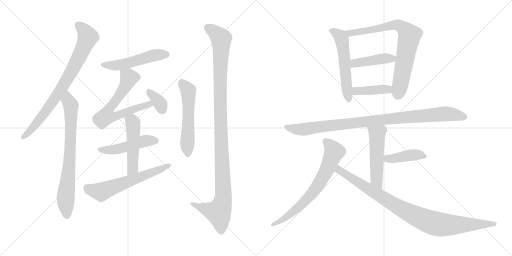
t = 0.00 s
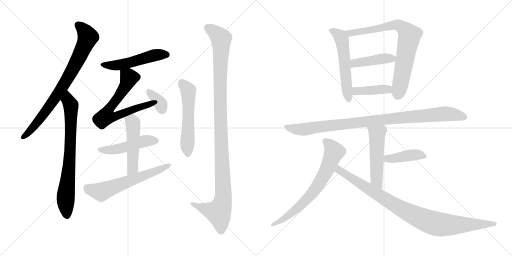
t = 2.92 s
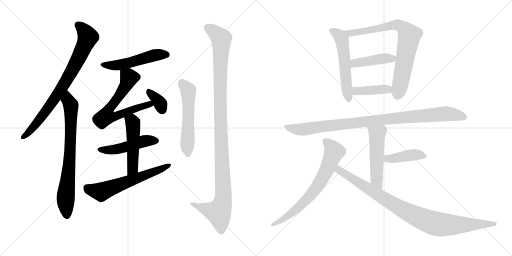
t = 5.84 s
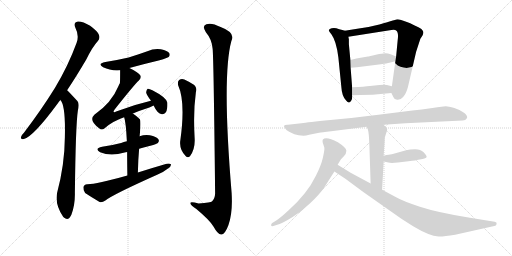
t = 8.76 s
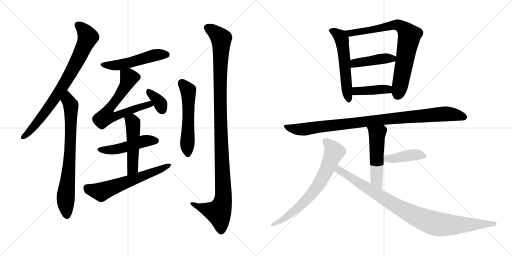
t = 11.67 s
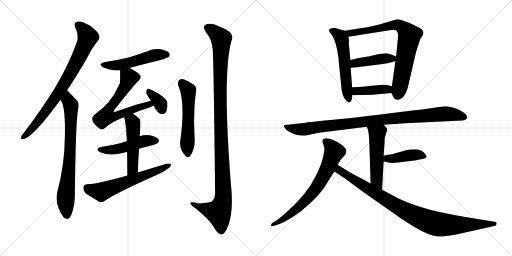
t = 14.59 s

The animated SVG that drew these frames (rendered in a browser with its animation timeline set to each time). Animation: 19 CSS @keyframes rules; one cycle of 14.59 s.

<svg version="1.1" viewBox="0 0 2048 1024" xmlns="http://www.w3.org/2000/svg">
  <g stroke="lightgray" stroke-dasharray="1,1" stroke-width="1" transform="scale(4, 4)">
    <line x1="0" y1="0" x2="256" y2="256"></line>
    <line x1="256" y1="0" x2="0" y2="256"></line>
    <line x1="128" y1="0" x2="128" y2="256"></line>
    <line x1="0" y1="128" x2="256" y2="128"></line>
    <line x1="256" y1="0" x2="512" y2="256"></line>
    <line x1="512" y1="0" x2="256" y2="256"></line>
    <line x1="384" y1="0" x2="384" y2="256"></line>
    <line x1="256" y1="128" x2="512" y2="128"></line>
  </g>
<g transform="scale(1, -1) translate(0, -850)">
   <style type="text/css">
    @keyframes keyframes0 {
      from {
       stroke: black;
       stroke-dashoffset: 795;
       stroke-width: 128;
       }
       72% {
       animation-timing-function: step-end;
       stroke: black;
       stroke-dashoffset: 0;
       stroke-width: 128;
       }
       to {
       stroke: black;
       stroke-width: 1024;
       }
       }
       #make-me-a-hanzi-animation-0 {
         animation: keyframes0 0.896973s both;
         animation-delay: 0.000000s;
         animation-timing-function: linear;
       }
    @keyframes keyframes1 {
      from {
       stroke: black;
       stroke-dashoffset: 750;
       stroke-width: 128;
       }
       71% {
       animation-timing-function: step-end;
       stroke: black;
       stroke-dashoffset: 0;
       stroke-width: 128;
       }
       to {
       stroke: black;
       stroke-width: 1024;
       }
       }
       #make-me-a-hanzi-animation-1 {
         animation: keyframes1 0.860352s both;
         animation-delay: 0.896973s;
         animation-timing-function: linear;
       }
    @keyframes keyframes2 {
      from {
       stroke: black;
       stroke-dashoffset: 513;
       stroke-width: 128;
       }
       63% {
       animation-timing-function: step-end;
       stroke: black;
       stroke-dashoffset: 0;
       stroke-width: 128;
       }
       to {
       stroke: black;
       stroke-width: 1024;
       }
       }
       #make-me-a-hanzi-animation-2 {
         animation: keyframes2 0.667480s both;
         animation-delay: 1.757325s;
         animation-timing-function: linear;
       }
    @keyframes keyframes3 {
      from {
       stroke: black;
       stroke-dashoffset: 660;
       stroke-width: 128;
       }
       68% {
       animation-timing-function: step-end;
       stroke: black;
       stroke-dashoffset: 0;
       stroke-width: 128;
       }
       to {
       stroke: black;
       stroke-width: 1024;
       }
       }
       #make-me-a-hanzi-animation-3 {
         animation: keyframes3 0.787109s both;
         animation-delay: 2.424805s;
         animation-timing-function: linear;
       }
    @keyframes keyframes4 {
      from {
       stroke: black;
       stroke-dashoffset: 352;
       stroke-width: 128;
       }
       53% {
       animation-timing-function: step-end;
       stroke: black;
       stroke-dashoffset: 0;
       stroke-width: 128;
       }
       to {
       stroke: black;
       stroke-width: 1024;
       }
       }
       #make-me-a-hanzi-animation-4 {
         animation: keyframes4 0.536458s both;
         animation-delay: 3.211914s;
         animation-timing-function: linear;
       }
    @keyframes keyframes5 {
      from {
       stroke: black;
       stroke-dashoffset: 481;
       stroke-width: 128;
       }
       61% {
       animation-timing-function: step-end;
       stroke: black;
       stroke-dashoffset: 0;
       stroke-width: 128;
       }
       to {
       stroke: black;
       stroke-width: 1024;
       }
       }
       #make-me-a-hanzi-animation-5 {
         animation: keyframes5 0.641439s both;
         animation-delay: 3.748372s;
         animation-timing-function: linear;
       }
    @keyframes keyframes6 {
      from {
       stroke: black;
       stroke-dashoffset: 498;
       stroke-width: 128;
       }
       62% {
       animation-timing-function: step-end;
       stroke: black;
       stroke-dashoffset: 0;
       stroke-width: 128;
       }
       to {
       stroke: black;
       stroke-width: 1024;
       }
       }
       #make-me-a-hanzi-animation-6 {
         animation: keyframes6 0.655273s both;
         animation-delay: 4.389811s;
         animation-timing-function: linear;
       }
    @keyframes keyframes7 {
      from {
       stroke: black;
       stroke-dashoffset: 611;
       stroke-width: 128;
       }
       67% {
       animation-timing-function: step-end;
       stroke: black;
       stroke-dashoffset: 0;
       stroke-width: 128;
       }
       to {
       stroke: black;
       stroke-width: 1024;
       }
       }
       #make-me-a-hanzi-animation-7 {
         animation: keyframes7 0.747233s both;
         animation-delay: 5.045084s;
         animation-timing-function: linear;
       }
    @keyframes keyframes8 {
      from {
       stroke: black;
       stroke-dashoffset: 554;
       stroke-width: 128;
       }
       64% {
       animation-timing-function: step-end;
       stroke: black;
       stroke-dashoffset: 0;
       stroke-width: 128;
       }
       to {
       stroke: black;
       stroke-width: 1024;
       }
       }
       #make-me-a-hanzi-animation-8 {
         animation: keyframes8 0.700846s both;
         animation-delay: 5.792317s;
         animation-timing-function: linear;
       }
    @keyframes keyframes9 {
      from {
       stroke: black;
       stroke-dashoffset: 1138;
       stroke-width: 128;
       }
       79% {
       animation-timing-function: step-end;
       stroke: black;
       stroke-dashoffset: 0;
       stroke-width: 128;
       }
       to {
       stroke: black;
       stroke-width: 1024;
       }
       }
       #make-me-a-hanzi-animation-9 {
         animation: keyframes9 1.176107s both;
         animation-delay: 6.493163s;
         animation-timing-function: linear;
       }
    @keyframes keyframes10 {
      from {
       stroke: black;
       stroke-dashoffset: 558;
       stroke-width: 128;
       }
       64% {
       animation-timing-function: step-end;
       stroke: black;
       stroke-dashoffset: 0;
       stroke-width: 128;
       }
       to {
       stroke: black;
       stroke-width: 1024;
       }
       }
       #make-me-a-hanzi-animation-10 {
         animation: keyframes10 0.704102s both;
         animation-delay: 7.669270s;
         animation-timing-function: linear;
       }
    @keyframes keyframes11 {
      from {
       stroke: black;
       stroke-dashoffset: 778;
       stroke-width: 128;
       }
       72% {
       animation-timing-function: step-end;
       stroke: black;
       stroke-dashoffset: 0;
       stroke-width: 128;
       }
       to {
       stroke: black;
       stroke-width: 1024;
       }
       }
       #make-me-a-hanzi-animation-11 {
         animation: keyframes11 0.883138s both;
         animation-delay: 8.373372s;
         animation-timing-function: linear;
       }
    @keyframes keyframes12 {
      from {
       stroke: black;
       stroke-dashoffset: 430;
       stroke-width: 128;
       }
       58% {
       animation-timing-function: step-end;
       stroke: black;
       stroke-dashoffset: 0;
       stroke-width: 128;
       }
       to {
       stroke: black;
       stroke-width: 1024;
       }
       }
       #make-me-a-hanzi-animation-12 {
         animation: keyframes12 0.599935s both;
         animation-delay: 9.256510s;
         animation-timing-function: linear;
       }
    @keyframes keyframes13 {
      from {
       stroke: black;
       stroke-dashoffset: 408;
       stroke-width: 128;
       }
       57% {
       animation-timing-function: step-end;
       stroke: black;
       stroke-dashoffset: 0;
       stroke-width: 128;
       }
       to {
       stroke: black;
       stroke-width: 1024;
       }
       }
       #make-me-a-hanzi-animation-13 {
         animation: keyframes13 0.582031s both;
         animation-delay: 9.856445s;
         animation-timing-function: linear;
       }
    @keyframes keyframes14 {
      from {
       stroke: black;
       stroke-dashoffset: 974;
       stroke-width: 128;
       }
       76% {
       animation-timing-function: step-end;
       stroke: black;
       stroke-dashoffset: 0;
       stroke-width: 128;
       }
       to {
       stroke: black;
       stroke-width: 1024;
       }
       }
       #make-me-a-hanzi-animation-14 {
         animation: keyframes14 1.042643s both;
         animation-delay: 10.438476s;
         animation-timing-function: linear;
       }
    @keyframes keyframes15 {
      from {
       stroke: black;
       stroke-dashoffset: 521;
       stroke-width: 128;
       }
       63% {
       animation-timing-function: step-end;
       stroke: black;
       stroke-dashoffset: 0;
       stroke-width: 128;
       }
       to {
       stroke: black;
       stroke-width: 1024;
       }
       }
       #make-me-a-hanzi-animation-15 {
         animation: keyframes15 0.673991s both;
         animation-delay: 11.481119s;
         animation-timing-function: linear;
       }
    @keyframes keyframes16 {
      from {
       stroke: black;
       stroke-dashoffset: 418;
       stroke-width: 128;
       }
       58% {
       animation-timing-function: step-end;
       stroke: black;
       stroke-dashoffset: 0;
       stroke-width: 128;
       }
       to {
       stroke: black;
       stroke-width: 1024;
       }
       }
       #make-me-a-hanzi-animation-16 {
         animation: keyframes16 0.590169s both;
         animation-delay: 12.155110s;
         animation-timing-function: linear;
       }
    @keyframes keyframes17 {
      from {
       stroke: black;
       stroke-dashoffset: 707;
       stroke-width: 128;
       }
       70% {
       animation-timing-function: step-end;
       stroke: black;
       stroke-dashoffset: 0;
       stroke-width: 128;
       }
       to {
       stroke: black;
       stroke-width: 1024;
       }
       }
       #make-me-a-hanzi-animation-17 {
         animation: keyframes17 0.825358s both;
         animation-delay: 12.745279s;
         animation-timing-function: linear;
       }
    @keyframes keyframes18 {
      from {
       stroke: black;
       stroke-dashoffset: 947;
       stroke-width: 128;
       }
       76% {
       animation-timing-function: step-end;
       stroke: black;
       stroke-dashoffset: 0;
       stroke-width: 128;
       }
       to {
       stroke: black;
       stroke-width: 1024;
       }
       }
       #make-me-a-hanzi-animation-18 {
         animation: keyframes18 1.020671s both;
         animation-delay: 13.570637s;
         animation-timing-function: linear;
       }
</style>
<path d="M 268.5 489.0 Q 304.5 543.0 344.5 611.0 Q 369.5 662.0 391.5 686.0 Q 401.5 698.0 395.5 711.0 Q 391.5 724.0 360.5 747.0 Q 330.5 765.0 311.5 764.0 Q 292.5 761.0 301.5 739.0 Q 317.5 708.0 306.5 679.0 Q 272.5 586.0 219.5 498.0 Q 167.5 414.0 96.5 320.0 Q 86.5 310.0 84.5 303.0 Q 80.5 291.0 95.5 294.0 Q 132.5 303.0 228.5 433.0 Q 234.5 442.0 241.5 450.0 L 268.5 489.0 Z" fill="lightgray"></path> 
<path d="M 241.5 450.0 Q 262.5 429.0 259.5 302.0 Q 258.5 191.0 228.5 79.0 Q 218.5 34.0 252.5 -17.0 Q 253.5 -17.0 255.5 -20.0 Q 273.5 -36.0 285.5 -9.0 Q 300.5 31.0 299.5 78.0 Q 302.5 348.0 311.5 408.0 Q 318.5 435.0 309.5 446.0 Q 270.5 488.0 268.5 489.0 C 247.5 510.0 226.5 476.0 241.5 450.0 Z" fill="lightgray"></path> 
<path d="M 517.5 578.0 Q 575.5 594.0 638.5 609.0 Q 669.5 618.0 674.5 622.0 Q 681.5 629.0 677.5 637.0 Q 670.5 647.0 643.5 653.0 Q 615.5 657.0 589.5 645.0 Q 553.5 632.0 514.5 620.0 Q 471.5 610.0 421.5 602.0 Q 387.5 595.0 412.5 581.0 Q 442.5 566.0 480.5 569.0 L 517.5 578.0 Z" fill="lightgray"></path> 
<path d="M 531.5 396.0 Q 559.5 408.0 597.5 420.0 Q 606.5 424.0 614.5 428.0 C 641.5 441.0 632.5 454.0 603.5 447.0 Q 534.5 431.0 464.5 404.0 Q 457.5 400.0 454.5 402.0 Q 453.5 405.0 458.5 412.0 Q 537.5 512.0 555.5 528.0 Q 565.5 537.0 561.5 548.0 Q 555.5 560.0 517.5 578.0 C 490.5 591.0 480.5 596.0 480.5 569.0 Q 480.5 521.0 479.5 517.0 Q 476.5 513.0 473.5 505.0 Q 446.5 439.0 377.5 391.0 Q 353.5 369.0 396.5 337.0 Q 406.5 327.0 418.5 337.0 Q 449.5 365.0 496.5 381.0 L 531.5 396.0 Z" fill="lightgray"></path> 
<path d="M 614.5 428.0 Q 629.5 395.0 647.5 393.0 Q 656.5 392.0 663.5 401.0 Q 670.5 413.0 669.5 439.0 Q 666.5 460.0 609.5 489.0 Q 596.5 496.0 590.5 495.0 Q 586.5 492.0 584.5 481.0 Q 585.5 471.0 603.5 448.0 L 603.5 447.0 C 616.5 424.0 612.5 432.0 614.5 428.0 Z" fill="lightgray"></path> 
<path d="M 556.5 255.0 Q 577.5 262.0 601.5 267.0 Q 626.5 274.0 631.5 278.0 Q 638.5 285.0 633.5 293.0 Q 626.5 303.0 599.5 309.0 Q 577.5 312.0 558.5 305.0 L 507.5 285.0 Q 494.5 282.0 484.5 278.0 Q 450.5 269.0 408.5 263.0 Q 375.5 256.0 400.5 241.0 Q 442.5 223.0 498.5 240.0 Q 502.5 241.0 508.5 242.0 L 556.5 255.0 Z" fill="lightgray"></path> 
<path d="M 551.5 160.0 Q 552.5 211.0 556.5 255.0 L 558.5 305.0 Q 564.5 366.0 559.5 373.0 Q 546.5 386.0 531.5 396.0 C 506.5 413.0 488.5 410.0 496.5 381.0 Q 503.5 363.0 507.5 285.0 L 508.5 242.0 Q 508.5 203.0 509.5 148.0 C 510.5 118.0 550.5 130.0 551.5 160.0 Z" fill="lightgray"></path> 
<path d="M 509.5 148.0 Q 382.5 112.0 348.5 113.0 Q 335.5 112.0 333.5 101.0 Q 332.5 88.0 340.5 78.0 Q 364.5 62.0 398.5 42.0 Q 408.5 39.0 421.5 48.0 Q 451.5 72.0 628.5 151.0 Q 653.5 161.0 670.5 175.0 Q 683.5 182.0 684.5 192.0 Q 678.5 198.0 666.5 195.0 Q 611.5 179.0 551.5 160.0 L 509.5 148.0 Z" fill="lightgray"></path> 
<path d="M 712.5 509.0 Q 742.5 443.0 721.5 290.0 Q 715.5 254.0 742.5 226.0 Q 751.5 216.0 760.5 226.0 Q 781.5 256.0 778.5 299.0 Q 772.5 401.0 783.5 481.0 Q 790.5 503.0 770.5 514.0 Q 754.5 524.0 737.5 532.0 Q 725.5 536.0 716.5 530.0 Q 709.5 524.0 712.5 509.0 Z" fill="lightgray"></path> 
<path d="M 850.5 655.0 Q 854.5 621.0 860.5 76.0 Q 859.5 54.0 847.5 44.0 Q 844.5 41.0 794.5 36.0 Q 757.5 46.0 761.5 36.0 Q 762.5 29.0 785.5 14.0 Q 840.5 -32.0 854.5 -57.0 Q 870.5 -87.0 884.5 -88.0 Q 899.5 -89.0 913.5 -51.0 Q 931.5 -2.0 926.5 78.0 Q 887.5 546.0 925.5 686.0 Q 943.5 719.0 882.5 742.0 Q 845.5 761.0 825.5 753.0 Q 806.5 746.0 823.5 721.0 Q 847.5 693.0 850.5 655.0 Z" fill="lightgray"></path> 
<path d="M 1379.5 727.0 L 1369.5 730.0 Q 1356.5 733.0 1345.5 737.0 Q 1335.5 740.0 1326.5 737.0 Q 1317.5 734.0 1315.5 730.0 Q 1313.5 726.0 1325.5 713.0 Q 1345.5 686.0 1353.5 620.0 L 1365.5 501.0 Q 1367.5 465.0 1384.5 448.0 Q 1396.5 432.0 1404.5 447.0 Q 1408.5 453.0 1408.5 459.0 L 1408.5 469.0 L 1408.5 501.0 L 1402.5 579.0 L 1401.5 610.0 L 1395.5 673.0 L 1395.5 693.0 L 1393.5 703.0 C 1389.5 724.0 1389.5 724.0 1379.5 727.0 Z" fill="lightgray"></path> 
<path d="M 1565.5 478.0 L 1574.5 460.0 Q 1576.5 452.0 1588.5 451.0 Q 1601.5 449.0 1612.5 462.0 Q 1624.5 475.0 1631.5 501.0 L 1664.5 643.0 L 1681.5 695.0 L 1689.5 707.0 Q 1693.5 713.0 1693.5 722.0 Q 1691.5 729.0 1685.5 734.0 Q 1676.5 741.0 1656.5 749.0 Q 1639.5 758.0 1627.5 762.0 L 1607.5 769.0 Q 1592.5 773.0 1590.5 773.0 Q 1588.5 773.0 1517.5 752.0 Q 1471.5 740.0 1435.5 736.0 Q 1400.5 731.0 1379.5 727.0 C 1349.5 722.0 1363.5 698.0 1393.5 703.0 L 1565.5 730.0 Q 1580.5 732.0 1584.5 728.0 Q 1595.5 721.0 1590.5 687.0 L 1584.5 624.0 L 1581.5 605.0 L 1567.5 505.0 C 1564.5 481.0 1564.5 481.0 1565.5 478.0 Z" fill="lightgray"></path> 
<path d="M 1584.5 624.0 L 1562.5 633.0 Q 1551.5 637.0 1541.5 637.0 Q 1531.5 637.0 1503.5 631.0 Q 1475.5 624.0 1471.5 624.0 L 1425.5 616.0 L 1401.5 610.0 C 1372.5 603.0 1372.5 577.0 1402.5 579.0 L 1427.5 581.0 L 1523.5 593.0 Q 1549.5 597.0 1557.5 599.0 L 1581.5 605.0 C 1610.5 612.0 1612.5 613.0 1584.5 624.0 Z" fill="lightgray"></path> 
<path d="M 1490.5 471.0 L 1565.5 478.0 C 1595.5 481.0 1596.5 498.0 1567.5 505.0 L 1547.5 510.0 Q 1539.5 512.0 1517.5 510.0 L 1479.5 506.0 Q 1459.5 503.0 1408.5 501.0 C 1378.5 500.0 1378.5 468.0 1408.5 469.0 L 1439.5 470.0 L 1490.5 471.0 Z" fill="lightgray"></path> 
<path d="M 1621.5 357.0 L 1850.5 368.0 Q 1862.5 368.0 1867.5 377.0 Q 1872.5 385.0 1857.5 398.0 Q 1842.5 410.0 1817.5 418.0 Q 1792.5 425.0 1783.5 425.0 Q 1774.5 425.0 1729.5 418.0 Q 1684.5 411.0 1649.5 408.0 L 1513.5 391.0 Q 1413.5 378.0 1321.5 370.0 Q 1230.5 361.0 1205.5 357.0 L 1151.5 351.0 Q 1127.5 352.0 1140.5 337.0 Q 1144.5 328.0 1156.5 323.0 L 1177.5 313.0 L 1194.5 309.0 L 1213.5 307.0 Q 1223.5 307.0 1236.5 311.0 L 1276.5 319.0 Q 1285.5 321.0 1324.5 325.0 L 1466.5 343.0 L 1534.5 351.0 L 1621.5 357.0 Z" fill="lightgray"></path> 
<path d="M 1466.5 343.0 L 1471.5 332.0 Q 1475.5 321.0 1477.5 271.0 L 1482.5 116.0 C 1483.5 86.0 1526.5 61.0 1528.5 91.0 L 1534.5 204.0 L 1534.5 227.0 L 1538.5 283.0 Q 1538.5 299.0 1539.5 301.0 L 1545.5 320.0 Q 1549.5 328.0 1548.5 334.0 Q 1547.5 339.0 1534.5 351.0 C 1513.5 372.0 1454.5 370.0 1466.5 343.0 Z" fill="lightgray"></path> 
<path d="M 1534.5 204.0 L 1553.5 200.0 Q 1563.5 197.0 1591.5 200.0 L 1633.5 205.0 Q 1667.5 209.0 1672.5 211.0 L 1690.5 214.0 Q 1706.5 217.0 1706.5 223.0 Q 1706.5 228.0 1694.5 241.0 Q 1682.5 253.0 1660.5 253.0 Q 1639.5 253.0 1624.5 249.0 L 1567.5 233.0 Q 1563.5 234.0 1534.5 227.0 C 1505.5 220.0 1505.5 210.0 1534.5 204.0 Z" fill="lightgray"></path> 
<path d="M 1350.5 191.0 L 1362.5 211.0 Q 1363.5 213.0 1374.5 224.0 Q 1385.5 234.0 1385.5 247.0 Q 1385.5 259.0 1351.5 281.0 Q 1304.5 305.0 1291.5 292.0 Q 1289.5 290.0 1290.5 281.0 L 1297.5 259.0 Q 1298.5 250.0 1291.5 219.0 Q 1284.5 188.0 1263.5 147.0 Q 1229.5 76.0 1154.5 9.0 Q 1124.5 -19.0 1106.5 -31.0 L 1087.5 -43.0 Q 1083.5 -48.0 1084.5 -52.0 Q 1085.5 -56.0 1093.5 -54.0 L 1118.5 -46.0 Q 1134.5 -40.0 1170.5 -18.0 Q 1206.5 4.0 1241.5 38.0 Q 1277.5 72.0 1295.5 98.0 L 1337.5 164.0 L 1350.5 191.0 Z" fill="lightgray"></path> 
<path d="M 1482.5 116.0 L 1402.5 159.0 L 1350.5 191.0 C 1324.5 207.0 1312.5 181.0 1337.5 164.0 L 1381.5 135.0 L 1454.5 81.0 L 1605.5 -25.0 L 1652.5 -55.0 Q 1717.5 -94.0 1754.5 -96.0 Q 1772.5 -97.0 1820.5 -89.0 L 1981.5 -53.0 Q 1985.5 -51.0 1986.5 -45.0 Q 1988.5 -39.0 1978.5 -37.0 L 1879.5 -21.0 Q 1749.5 0.0 1679.5 23.0 Q 1610.5 46.0 1584.5 61.0 L 1528.5 91.0 L 1482.5 116.0 Z" fill="lightgray"></path> 
      <clipPath id="make-me-a-hanzi-clip-0">
      <path d="M 268.5 489.0 Q 304.5 543.0 344.5 611.0 Q 369.5 662.0 391.5 686.0 Q 401.5 698.0 395.5 711.0 Q 391.5 724.0 360.5 747.0 Q 330.5 765.0 311.5 764.0 Q 292.5 761.0 301.5 739.0 Q 317.5 708.0 306.5 679.0 Q 272.5 586.0 219.5 498.0 Q 167.5 414.0 96.5 320.0 Q 86.5 310.0 84.5 303.0 Q 80.5 291.0 95.5 294.0 Q 132.5 303.0 228.5 433.0 Q 234.5 442.0 241.5 450.0 L 268.5 489.0 Z" fill="lightgray"></path>
      </clipPath>
      <path clip-path="url(#make-me-a-hanzi-clip-0)" d="M 312.5 749.0 L 330.5 735.0 L 350.5 700.0 L 314.5 618.0 L 268.5 533.0 L 192.5 416.0 L 127.5 334.0 L 93.5 303.0 " fill="none" id="make-me-a-hanzi-animation-0" stroke-dasharray="667 1334" stroke-linecap="round"></path>

      <clipPath id="make-me-a-hanzi-clip-1">
      <path d="M 241.5 450.0 Q 262.5 429.0 259.5 302.0 Q 258.5 191.0 228.5 79.0 Q 218.5 34.0 252.5 -17.0 Q 253.5 -17.0 255.5 -20.0 Q 273.5 -36.0 285.5 -9.0 Q 300.5 31.0 299.5 78.0 Q 302.5 348.0 311.5 408.0 Q 318.5 435.0 309.5 446.0 Q 270.5 488.0 268.5 489.0 C 247.5 510.0 226.5 476.0 241.5 450.0 Z" fill="lightgray"></path>
      </clipPath>
      <path clip-path="url(#make-me-a-hanzi-clip-1)" d="M 264.5 482.0 L 284.5 421.0 L 279.5 225.0 L 262.5 57.0 L 268.5 -8.0 " fill="none" id="make-me-a-hanzi-animation-1" stroke-dasharray="622 1244" stroke-linecap="round"></path>

      <clipPath id="make-me-a-hanzi-clip-2">
      <path d="M 517.5 578.0 Q 575.5 594.0 638.5 609.0 Q 669.5 618.0 674.5 622.0 Q 681.5 629.0 677.5 637.0 Q 670.5 647.0 643.5 653.0 Q 615.5 657.0 589.5 645.0 Q 553.5 632.0 514.5 620.0 Q 471.5 610.0 421.5 602.0 Q 387.5 595.0 412.5 581.0 Q 442.5 566.0 480.5 569.0 L 517.5 578.0 Z" fill="lightgray"></path>
      </clipPath>
      <path clip-path="url(#make-me-a-hanzi-clip-2)" d="M 414.5 593.0 L 472.5 589.0 L 604.5 626.0 L 666.5 631.0 " fill="none" id="make-me-a-hanzi-animation-2" stroke-dasharray="385 770" stroke-linecap="round"></path>

      <clipPath id="make-me-a-hanzi-clip-3">
      <path d="M 531.5 396.0 Q 559.5 408.0 597.5 420.0 Q 606.5 424.0 614.5 428.0 C 641.5 441.0 632.5 454.0 603.5 447.0 Q 534.5 431.0 464.5 404.0 Q 457.5 400.0 454.5 402.0 Q 453.5 405.0 458.5 412.0 Q 537.5 512.0 555.5 528.0 Q 565.5 537.0 561.5 548.0 Q 555.5 560.0 517.5 578.0 C 490.5 591.0 480.5 596.0 480.5 569.0 Q 480.5 521.0 479.5 517.0 Q 476.5 513.0 473.5 505.0 Q 446.5 439.0 377.5 391.0 Q 353.5 369.0 396.5 337.0 Q 406.5 327.0 418.5 337.0 Q 449.5 365.0 496.5 381.0 L 531.5 396.0 Z" fill="lightgray"></path>
      </clipPath>
      <path clip-path="url(#make-me-a-hanzi-clip-3)" d="M 489.5 558.0 L 514.5 542.0 L 511.5 526.0 L 479.5 468.0 L 435.5 412.0 L 425.5 385.0 L 451.5 382.0 L 558.5 422.0 L 596.5 433.0 L 608.5 431.0 " fill="none" id="make-me-a-hanzi-animation-3" stroke-dasharray="532 1064" stroke-linecap="round"></path>

      <clipPath id="make-me-a-hanzi-clip-4">
      <path d="M 614.5 428.0 Q 629.5 395.0 647.5 393.0 Q 656.5 392.0 663.5 401.0 Q 670.5 413.0 669.5 439.0 Q 666.5 460.0 609.5 489.0 Q 596.5 496.0 590.5 495.0 Q 586.5 492.0 584.5 481.0 Q 585.5 471.0 603.5 448.0 L 603.5 447.0 C 616.5 424.0 612.5 432.0 614.5 428.0 Z" fill="lightgray"></path>
      </clipPath>
      <path clip-path="url(#make-me-a-hanzi-clip-4)" d="M 593.5 486.0 L 636.5 443.0 L 648.5 410.0 " fill="none" id="make-me-a-hanzi-animation-4" stroke-dasharray="224 448" stroke-linecap="round"></path>

      <clipPath id="make-me-a-hanzi-clip-5">
      <path d="M 556.5 255.0 Q 577.5 262.0 601.5 267.0 Q 626.5 274.0 631.5 278.0 Q 638.5 285.0 633.5 293.0 Q 626.5 303.0 599.5 309.0 Q 577.5 312.0 558.5 305.0 L 507.5 285.0 Q 494.5 282.0 484.5 278.0 Q 450.5 269.0 408.5 263.0 Q 375.5 256.0 400.5 241.0 Q 442.5 223.0 498.5 240.0 Q 502.5 241.0 508.5 242.0 L 556.5 255.0 Z" fill="lightgray"></path>
      </clipPath>
      <path clip-path="url(#make-me-a-hanzi-clip-5)" d="M 401.5 253.0 L 458.5 251.0 L 580.5 287.0 L 621.5 287.0 " fill="none" id="make-me-a-hanzi-animation-5" stroke-dasharray="353 706" stroke-linecap="round"></path>

      <clipPath id="make-me-a-hanzi-clip-6">
      <path d="M 551.5 160.0 Q 552.5 211.0 556.5 255.0 L 558.5 305.0 Q 564.5 366.0 559.5 373.0 Q 546.5 386.0 531.5 396.0 C 506.5 413.0 488.5 410.0 496.5 381.0 Q 503.5 363.0 507.5 285.0 L 508.5 242.0 Q 508.5 203.0 509.5 148.0 C 510.5 118.0 550.5 130.0 551.5 160.0 Z" fill="lightgray"></path>
      </clipPath>
      <path clip-path="url(#make-me-a-hanzi-clip-6)" d="M 503.5 380.0 L 531.5 358.0 L 531.5 186.0 L 526.5 169.0 L 514.5 157.0 " fill="none" id="make-me-a-hanzi-animation-6" stroke-dasharray="370 740" stroke-linecap="round"></path>

      <clipPath id="make-me-a-hanzi-clip-7">
      <path d="M 509.5 148.0 Q 382.5 112.0 348.5 113.0 Q 335.5 112.0 333.5 101.0 Q 332.5 88.0 340.5 78.0 Q 364.5 62.0 398.5 42.0 Q 408.5 39.0 421.5 48.0 Q 451.5 72.0 628.5 151.0 Q 653.5 161.0 670.5 175.0 Q 683.5 182.0 684.5 192.0 Q 678.5 198.0 666.5 195.0 Q 611.5 179.0 551.5 160.0 L 509.5 148.0 Z" fill="lightgray"></path>
      </clipPath>
      <path clip-path="url(#make-me-a-hanzi-clip-7)" d="M 347.5 99.0 L 356.5 92.0 L 404.5 82.0 L 678.5 189.0 " fill="none" id="make-me-a-hanzi-animation-7" stroke-dasharray="483 966" stroke-linecap="round"></path>

      <clipPath id="make-me-a-hanzi-clip-8">
      <path d="M 712.5 509.0 Q 742.5 443.0 721.5 290.0 Q 715.5 254.0 742.5 226.0 Q 751.5 216.0 760.5 226.0 Q 781.5 256.0 778.5 299.0 Q 772.5 401.0 783.5 481.0 Q 790.5 503.0 770.5 514.0 Q 754.5 524.0 737.5 532.0 Q 725.5 536.0 716.5 530.0 Q 709.5 524.0 712.5 509.0 Z" fill="lightgray"></path>
      </clipPath>
      <path clip-path="url(#make-me-a-hanzi-clip-8)" d="M 725.5 520.0 L 752.5 488.0 L 751.5 232.0 " fill="none" id="make-me-a-hanzi-animation-8" stroke-dasharray="426 852" stroke-linecap="round"></path>

      <clipPath id="make-me-a-hanzi-clip-9">
      <path d="M 850.5 655.0 Q 854.5 621.0 860.5 76.0 Q 859.5 54.0 847.5 44.0 Q 844.5 41.0 794.5 36.0 Q 757.5 46.0 761.5 36.0 Q 762.5 29.0 785.5 14.0 Q 840.5 -32.0 854.5 -57.0 Q 870.5 -87.0 884.5 -88.0 Q 899.5 -89.0 913.5 -51.0 Q 931.5 -2.0 926.5 78.0 Q 887.5 546.0 925.5 686.0 Q 943.5 719.0 882.5 742.0 Q 845.5 761.0 825.5 753.0 Q 806.5 746.0 823.5 721.0 Q 847.5 693.0 850.5 655.0 Z" fill="lightgray"></path>
      </clipPath>
      <path clip-path="url(#make-me-a-hanzi-clip-9)" d="M 828.5 740.0 L 862.5 718.0 L 884.5 692.0 L 880.5 425.0 L 892.5 52.0 L 874.5 1.0 L 823.5 13.0 L 767.5 36.0 " fill="none" id="make-me-a-hanzi-animation-9" stroke-dasharray="1010 2020" stroke-linecap="round"></path>

      <clipPath id="make-me-a-hanzi-clip-10">
      <path d="M 1379.5 727.0 L 1369.5 730.0 Q 1356.5 733.0 1345.5 737.0 Q 1335.5 740.0 1326.5 737.0 Q 1317.5 734.0 1315.5 730.0 Q 1313.5 726.0 1325.5 713.0 Q 1345.5 686.0 1353.5 620.0 L 1365.5 501.0 Q 1367.5 465.0 1384.5 448.0 Q 1396.5 432.0 1404.5 447.0 Q 1408.5 453.0 1408.5 459.0 L 1408.5 469.0 L 1408.5 501.0 L 1402.5 579.0 L 1401.5 610.0 L 1395.5 673.0 L 1395.5 693.0 L 1393.5 703.0 C 1389.5 724.0 1389.5 724.0 1379.5 727.0 Z" fill="lightgray"></path>
      </clipPath>
      <path clip-path="url(#make-me-a-hanzi-clip-10)" d="M 1324.5 729.0 L 1357.5 708.0 L 1367.5 693.0 L 1394.5 450.0 " fill="none" id="make-me-a-hanzi-animation-10" stroke-dasharray="430 860" stroke-linecap="round"></path>

      <clipPath id="make-me-a-hanzi-clip-11">
      <path d="M 1565.5 478.0 L 1574.5 460.0 Q 1576.5 452.0 1588.5 451.0 Q 1601.5 449.0 1612.5 462.0 Q 1624.5 475.0 1631.5 501.0 L 1664.5 643.0 L 1681.5 695.0 L 1689.5 707.0 Q 1693.5 713.0 1693.5 722.0 Q 1691.5 729.0 1685.5 734.0 Q 1676.5 741.0 1656.5 749.0 Q 1639.5 758.0 1627.5 762.0 L 1607.5 769.0 Q 1592.5 773.0 1590.5 773.0 Q 1588.5 773.0 1517.5 752.0 Q 1471.5 740.0 1435.5 736.0 Q 1400.5 731.0 1379.5 727.0 C 1349.5 722.0 1363.5 698.0 1393.5 703.0 L 1565.5 730.0 Q 1580.5 732.0 1584.5 728.0 Q 1595.5 721.0 1590.5 687.0 L 1584.5 624.0 L 1581.5 605.0 L 1567.5 505.0 C 1564.5 481.0 1564.5 481.0 1565.5 478.0 Z" fill="lightgray"></path>
      </clipPath>
      <path clip-path="url(#make-me-a-hanzi-clip-11)" d="M 1386.5 723.0 L 1400.5 717.0 L 1446.5 723.0 L 1575.5 750.0 L 1596.5 748.0 L 1622.5 729.0 L 1637.5 707.0 L 1602.5 515.0 L 1587.5 464.0 " fill="none" id="make-me-a-hanzi-animation-11" stroke-dasharray="650 1300" stroke-linecap="round"></path>

      <clipPath id="make-me-a-hanzi-clip-12">
      <path d="M 1584.5 624.0 L 1562.5 633.0 Q 1551.5 637.0 1541.5 637.0 Q 1531.5 637.0 1503.5 631.0 Q 1475.5 624.0 1471.5 624.0 L 1425.5 616.0 L 1401.5 610.0 C 1372.5 603.0 1372.5 577.0 1402.5 579.0 L 1427.5 581.0 L 1523.5 593.0 Q 1549.5 597.0 1557.5 599.0 L 1581.5 605.0 C 1610.5 612.0 1612.5 613.0 1584.5 624.0 Z" fill="lightgray"></path>
      </clipPath>
      <path clip-path="url(#make-me-a-hanzi-clip-12)" d="M 1408.5 587.0 L 1419.5 597.0 L 1436.5 601.0 L 1576.5 620.0 " fill="none" id="make-me-a-hanzi-animation-12" stroke-dasharray="302 604" stroke-linecap="round"></path>

      <clipPath id="make-me-a-hanzi-clip-13">
      <path d="M 1490.5 471.0 L 1565.5 478.0 C 1595.5 481.0 1596.5 498.0 1567.5 505.0 L 1547.5 510.0 Q 1539.5 512.0 1517.5 510.0 L 1479.5 506.0 Q 1459.5 503.0 1408.5 501.0 C 1378.5 500.0 1378.5 468.0 1408.5 469.0 L 1439.5 470.0 L 1490.5 471.0 Z" fill="lightgray"></path>
      </clipPath>
      <path clip-path="url(#make-me-a-hanzi-clip-13)" d="M 1416.5 474.0 L 1423.5 485.0 L 1548.5 493.0 L 1560.5 499.0 " fill="none" id="make-me-a-hanzi-animation-13" stroke-dasharray="280 560" stroke-linecap="round"></path>

      <clipPath id="make-me-a-hanzi-clip-14">
      <path d="M 1621.5 357.0 L 1850.5 368.0 Q 1862.5 368.0 1867.5 377.0 Q 1872.5 385.0 1857.5 398.0 Q 1842.5 410.0 1817.5 418.0 Q 1792.5 425.0 1783.5 425.0 Q 1774.5 425.0 1729.5 418.0 Q 1684.5 411.0 1649.5 408.0 L 1513.5 391.0 Q 1413.5 378.0 1321.5 370.0 Q 1230.5 361.0 1205.5 357.0 L 1151.5 351.0 Q 1127.5 352.0 1140.5 337.0 Q 1144.5 328.0 1156.5 323.0 L 1177.5 313.0 L 1194.5 309.0 L 1213.5 307.0 Q 1223.5 307.0 1236.5 311.0 L 1276.5 319.0 Q 1285.5 321.0 1324.5 325.0 L 1466.5 343.0 L 1534.5 351.0 L 1621.5 357.0 Z" fill="lightgray"></path>
      </clipPath>
      <path clip-path="url(#make-me-a-hanzi-clip-14)" d="M 1145.5 345.0 L 1168.5 335.0 L 1211.5 332.0 L 1508.5 370.0 L 1784.5 395.0 L 1856.5 382.0 " fill="none" id="make-me-a-hanzi-animation-14" stroke-dasharray="846 1692" stroke-linecap="round"></path>

      <clipPath id="make-me-a-hanzi-clip-15">
      <path d="M 1466.5 343.0 L 1471.5 332.0 Q 1475.5 321.0 1477.5 271.0 L 1482.5 116.0 C 1483.5 86.0 1526.5 61.0 1528.5 91.0 L 1534.5 204.0 L 1534.5 227.0 L 1538.5 283.0 Q 1538.5 299.0 1539.5 301.0 L 1545.5 320.0 Q 1549.5 328.0 1548.5 334.0 Q 1547.5 339.0 1534.5 351.0 C 1513.5 372.0 1454.5 370.0 1466.5 343.0 Z" fill="lightgray"></path>
      </clipPath>
      <path clip-path="url(#make-me-a-hanzi-clip-15)" d="M 1473.5 340.0 L 1508.5 314.0 L 1506.5 131.0 L 1525.5 98.0 " fill="none" id="make-me-a-hanzi-animation-15" stroke-dasharray="393 786" stroke-linecap="round"></path>

      <clipPath id="make-me-a-hanzi-clip-16">
      <path d="M 1534.5 204.0 L 1553.5 200.0 Q 1563.5 197.0 1591.5 200.0 L 1633.5 205.0 Q 1667.5 209.0 1672.5 211.0 L 1690.5 214.0 Q 1706.5 217.0 1706.5 223.0 Q 1706.5 228.0 1694.5 241.0 Q 1682.5 253.0 1660.5 253.0 Q 1639.5 253.0 1624.5 249.0 L 1567.5 233.0 Q 1563.5 234.0 1534.5 227.0 C 1505.5 220.0 1505.5 210.0 1534.5 204.0 Z" fill="lightgray"></path>
      </clipPath>
      <path clip-path="url(#make-me-a-hanzi-clip-16)" d="M 1540.5 210.0 L 1549.5 216.0 L 1654.5 231.0 L 1699.5 224.0 " fill="none" id="make-me-a-hanzi-animation-16" stroke-dasharray="290 580" stroke-linecap="round"></path>

      <clipPath id="make-me-a-hanzi-clip-17">
      <path d="M 1350.5 191.0 L 1362.5 211.0 Q 1363.5 213.0 1374.5 224.0 Q 1385.5 234.0 1385.5 247.0 Q 1385.5 259.0 1351.5 281.0 Q 1304.5 305.0 1291.5 292.0 Q 1289.5 290.0 1290.5 281.0 L 1297.5 259.0 Q 1298.5 250.0 1291.5 219.0 Q 1284.5 188.0 1263.5 147.0 Q 1229.5 76.0 1154.5 9.0 Q 1124.5 -19.0 1106.5 -31.0 L 1087.5 -43.0 Q 1083.5 -48.0 1084.5 -52.0 Q 1085.5 -56.0 1093.5 -54.0 L 1118.5 -46.0 Q 1134.5 -40.0 1170.5 -18.0 Q 1206.5 4.0 1241.5 38.0 Q 1277.5 72.0 1295.5 98.0 L 1337.5 164.0 L 1350.5 191.0 Z" fill="lightgray"></path>
      </clipPath>
      <path clip-path="url(#make-me-a-hanzi-clip-17)" d="M 1299.5 286.0 L 1328.5 259.0 L 1336.5 243.0 L 1308.5 173.0 L 1278.5 118.0 L 1232.5 58.0 L 1179.5 7.0 L 1089.5 -49.0 " fill="none" id="make-me-a-hanzi-animation-17" stroke-dasharray="579 1158" stroke-linecap="round"></path>

      <clipPath id="make-me-a-hanzi-clip-18">
      <path d="M 1482.5 116.0 L 1402.5 159.0 L 1350.5 191.0 C 1324.5 207.0 1312.5 181.0 1337.5 164.0 L 1381.5 135.0 L 1454.5 81.0 L 1605.5 -25.0 L 1652.5 -55.0 Q 1717.5 -94.0 1754.5 -96.0 Q 1772.5 -97.0 1820.5 -89.0 L 1981.5 -53.0 Q 1985.5 -51.0 1986.5 -45.0 Q 1988.5 -39.0 1978.5 -37.0 L 1879.5 -21.0 Q 1749.5 0.0 1679.5 23.0 Q 1610.5 46.0 1584.5 61.0 L 1528.5 91.0 L 1482.5 116.0 Z" fill="lightgray"></path>
      </clipPath>
      <path clip-path="url(#make-me-a-hanzi-clip-18)" d="M 1353.5 181.0 L 1356.5 169.0 L 1591.5 22.0 L 1714.5 -36.0 L 1775.5 -49.0 L 1978.5 -45.0 " fill="none" id="make-me-a-hanzi-animation-18" stroke-dasharray="819 1638" stroke-linecap="round"></path>

</g>
</svg>
